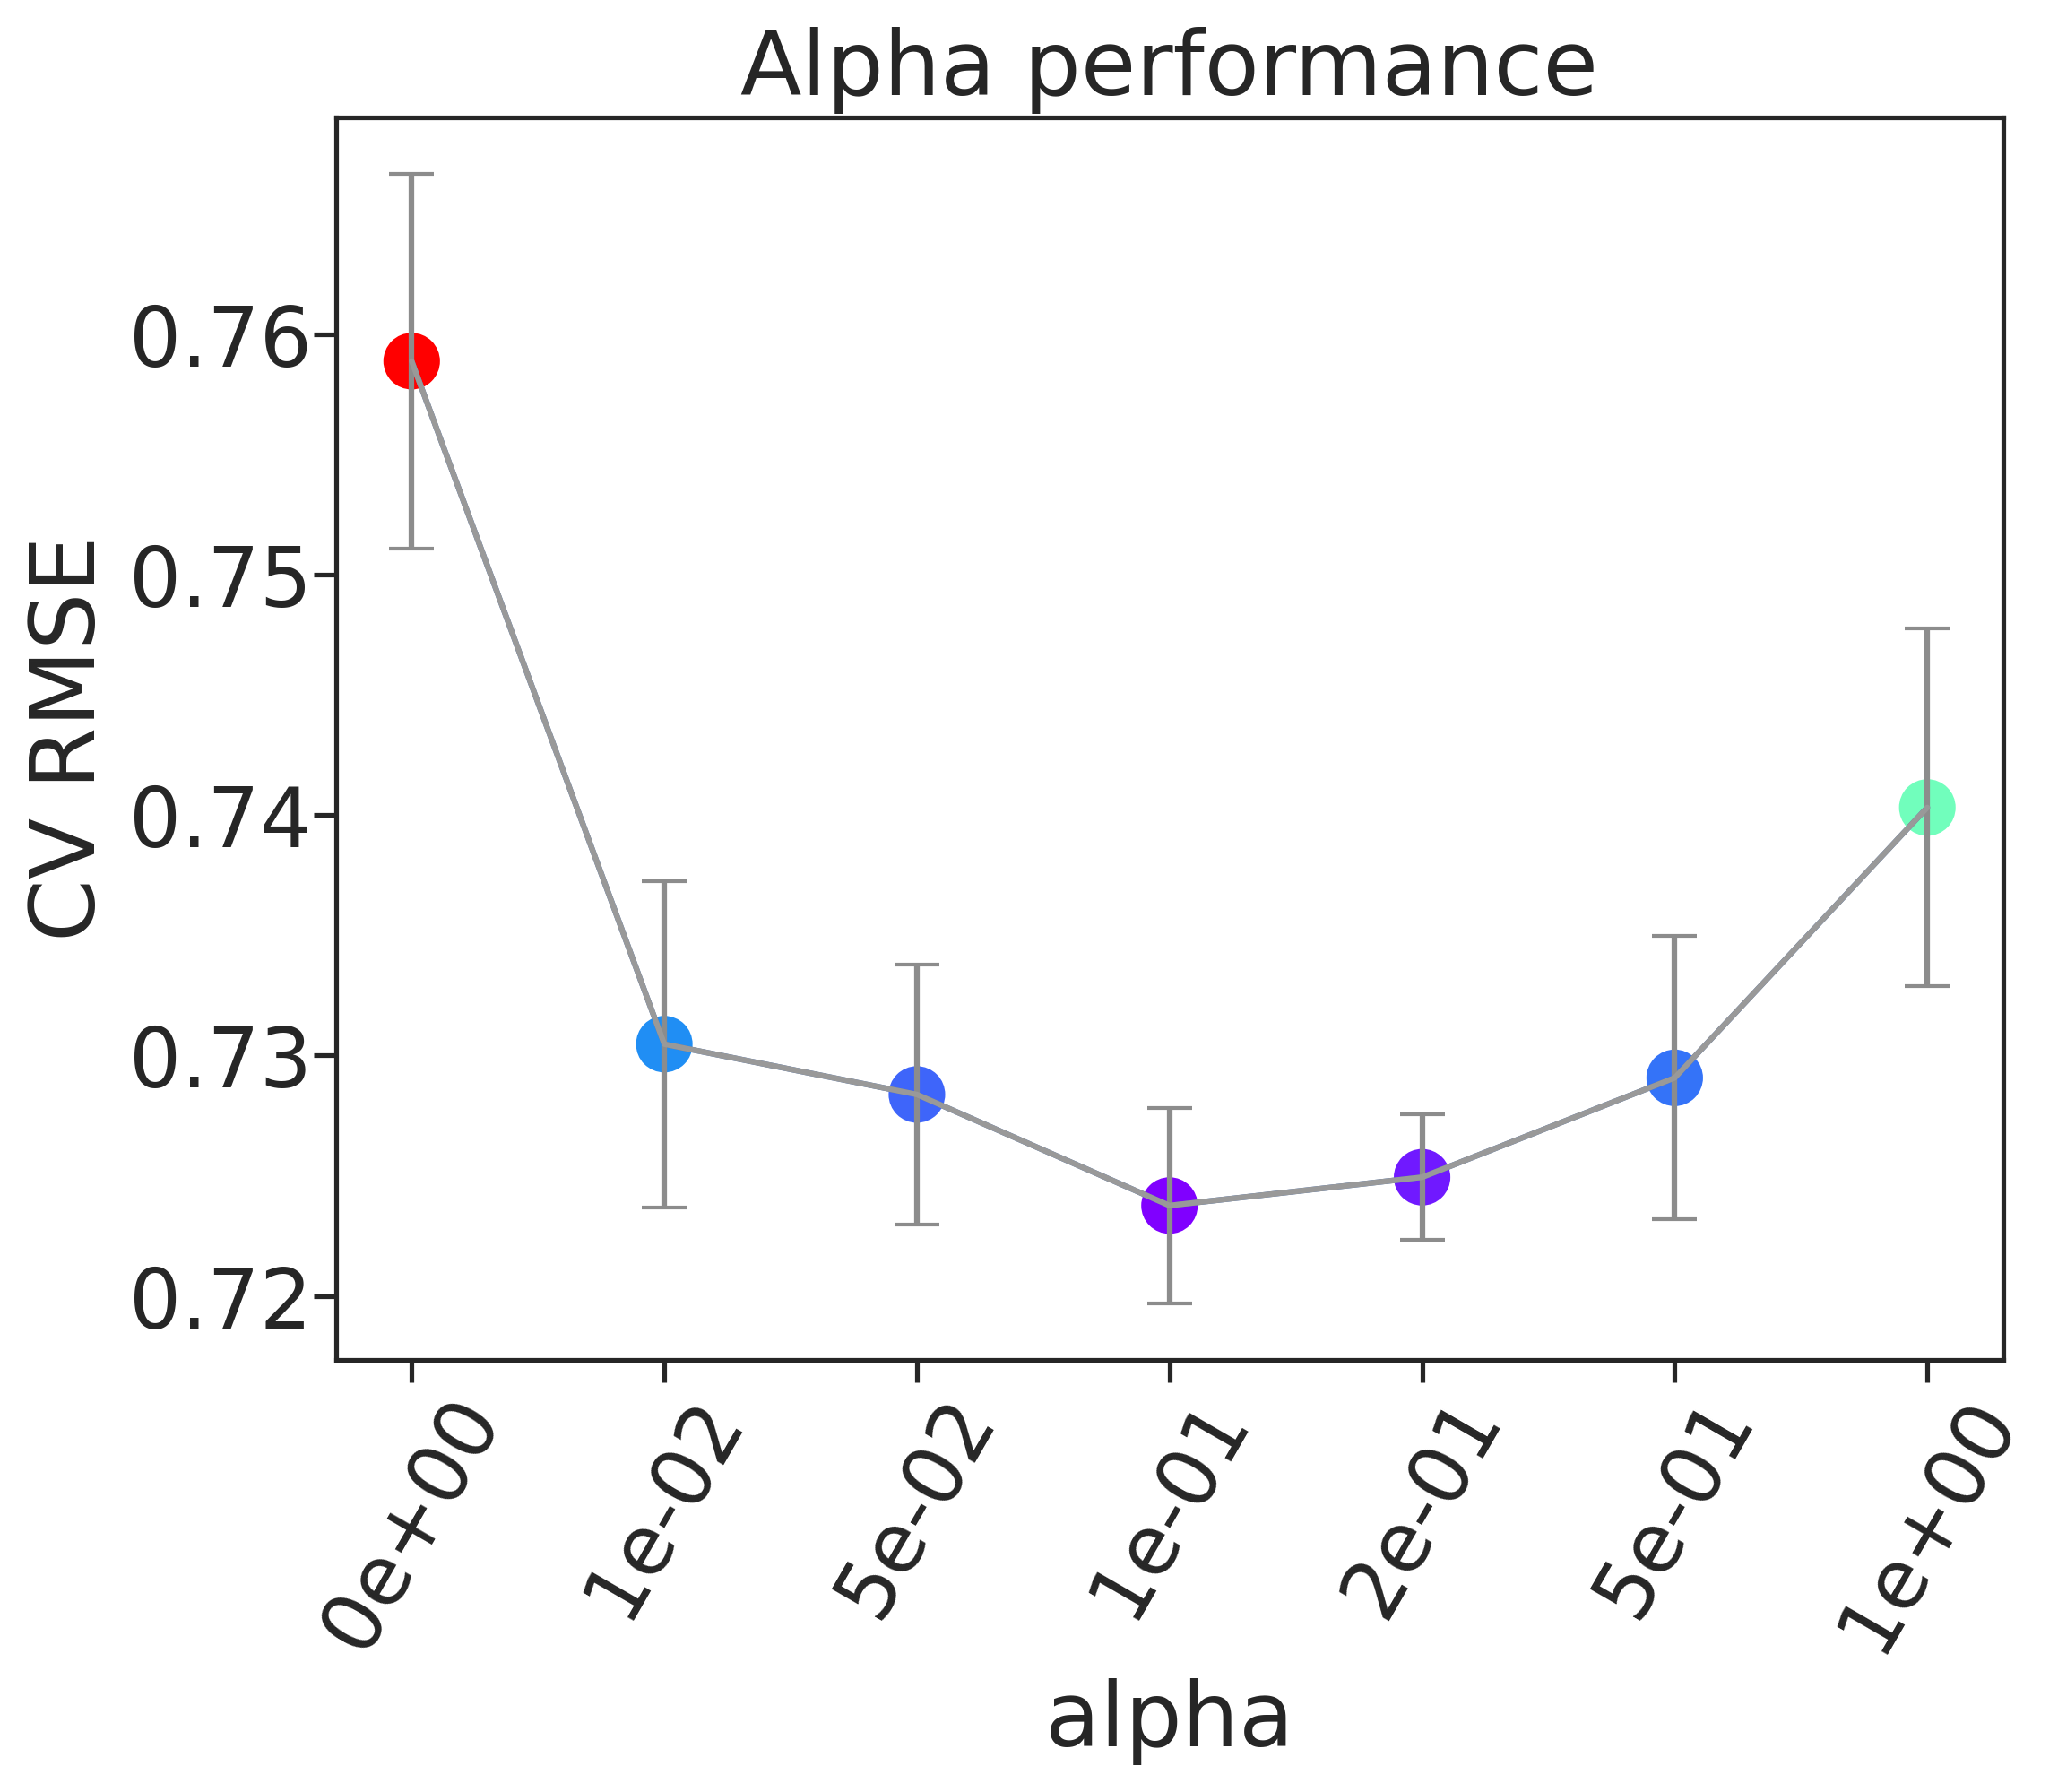

Data behind this chart, as committed beside it:
, alpha, rmse, rmse_err
0, 0e+00, 0.7589, 0.007806
1, 1e-02, 0.7305, 0.006794
2, 5e-02, 0.7284, 0.005396
3, 1e-01, 0.7238, 0.004053
4, 2e-01, 0.7249, 0.002611
5, 5e-01, 0.7291, 0.005893
6, 1e+00, 0.7403, 0.007447
